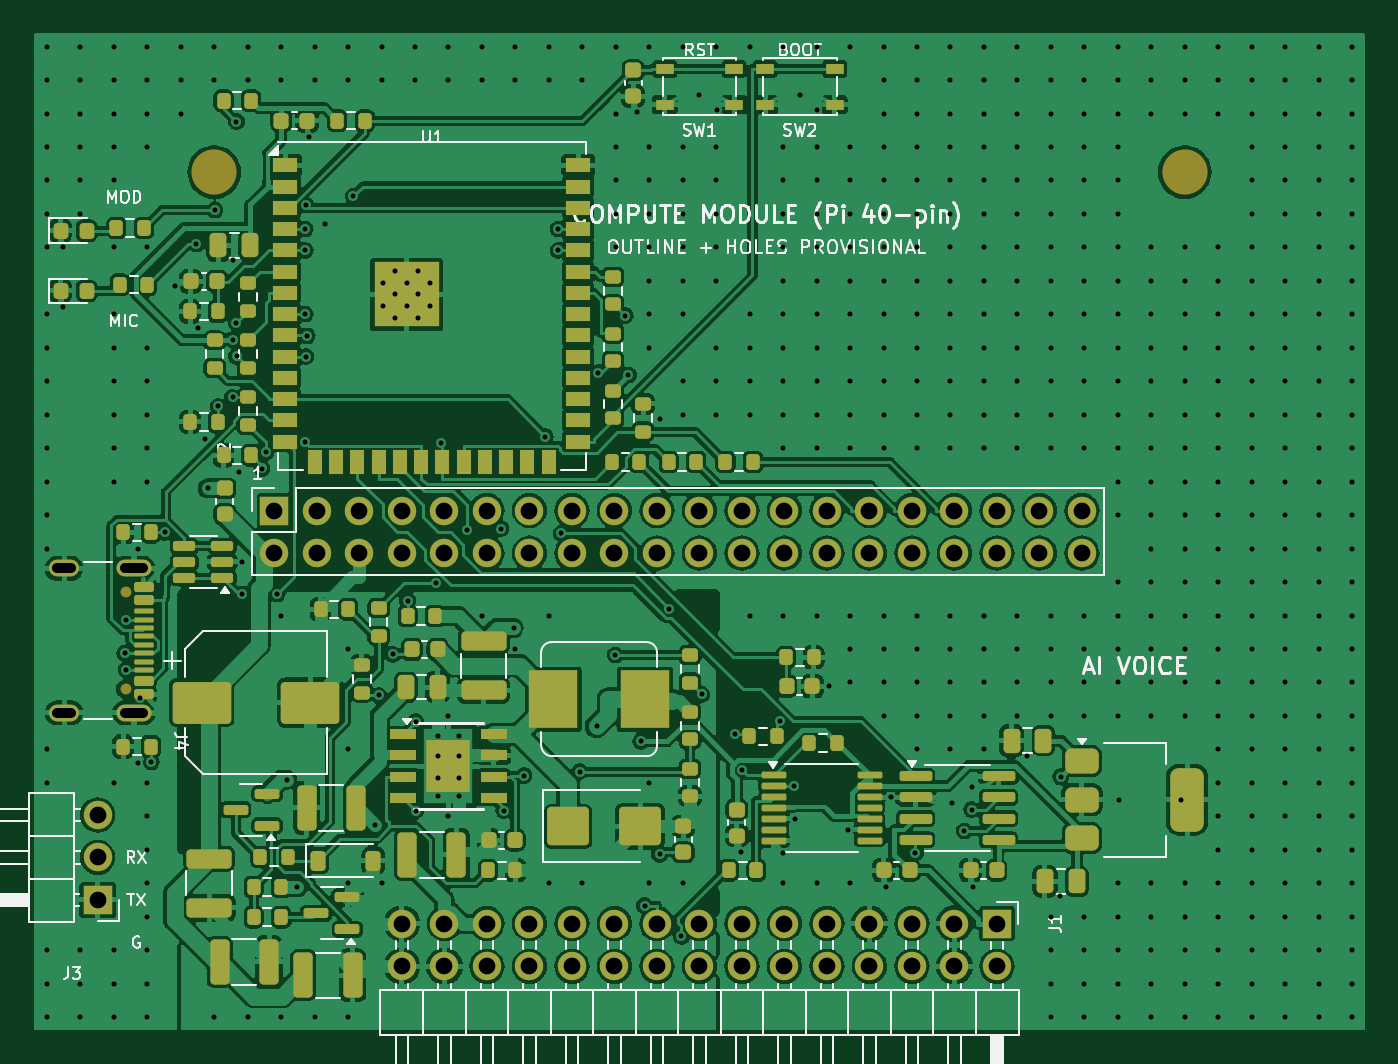
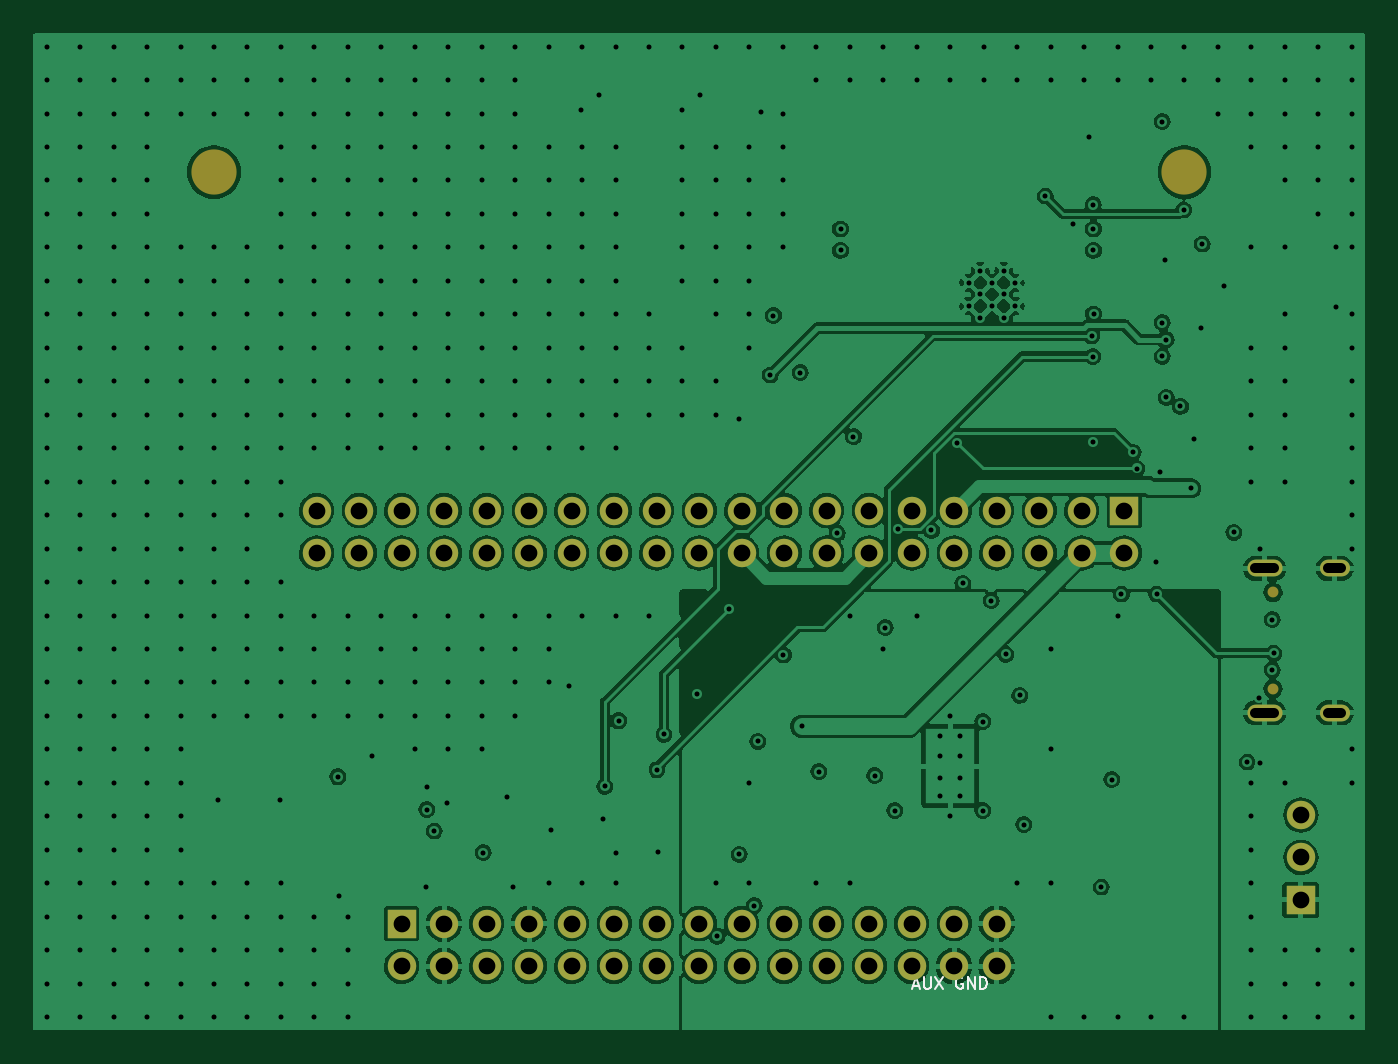
Circuit board: 8 layer files. Board 79.6 x 59.6 mm.
- bottom_copper: AICard-B_Cu.gbl (203158 bytes)
- bottom_mask: AICard-B_Mask.gbs (2622 bytes)
- bottom_silk: AICard-B_Silkscreen.gbo (4636 bytes)
- top_copper: AICard-F_Cu.gtl (407632 bytes)
- top_mask: AICard-F_Mask.gts (13310 bytes)
- paste: AICard-F_Paste.gtp (11220 bytes)
- top_silk: AICard-F_Silkscreen.gto (64199 bytes)
- drill: AICard-PTH.drl (8951 bytes)

=== bottom_copper: AICard-B_Cu.gbl (203158 bytes, source omitted) ===
=== bottom_mask: AICard-B_Mask.gbs ===
%TF.GenerationSoftware,KiCad,Pcbnew,7.0.11+dfsg-1build4*%
%TF.CreationDate,2026-10-04T17:32:52+00:00*%
%TF.ProjectId,AICard,41494361-7264-42e6-9b69-6361645f7063,rev?*%
%TF.SameCoordinates,Original*%
%TF.FileFunction,Soldermask,Bot*%
%TF.FilePolarity,Negative*%
%FSLAX46Y46*%
G04 Gerber Fmt 4.6, Leading zero omitted, Abs format (unit mm)*
G04 Created by KiCad (PCBNEW 7.0.11+dfsg-1build4) date 2026-10-04 17:32:52*
%MOMM*%
%LPD*%
G01*
G04 APERTURE LIST*
%ADD10C,0.650000*%
%ADD11O,2.100000X1.000000*%
%ADD12O,1.800000X1.000000*%
%ADD13C,2.700000*%
%ADD14R,1.700000X1.700000*%
%ADD15O,1.700000X1.700000*%
G04 APERTURE END LIST*
D10*
%TO.C,J4*%
X5705000Y26390000D03*
X5705000Y20610000D03*
D11*
X6205000Y27820000D03*
D12*
X2025000Y27820000D03*
D11*
X6205000Y19180000D03*
D12*
X2025000Y19180000D03*
%TD*%
D13*
%TO.C,H2*%
X69000000Y51500000D03*
%TD*%
D14*
%TO.C,J1*%
X57780000Y6580000D03*
D15*
X57780000Y4040000D03*
X55240000Y6580000D03*
X55240000Y4040000D03*
X52700000Y6580000D03*
X52700000Y4040000D03*
X50160000Y6580000D03*
X50160000Y4040000D03*
X47620000Y6580000D03*
X47620000Y4040000D03*
X45080000Y6580000D03*
X45080000Y4040000D03*
X42540000Y6580000D03*
X42540000Y4040000D03*
X40000000Y6580000D03*
X40000000Y4040000D03*
X37460000Y6580000D03*
X37460000Y4040000D03*
X34920000Y6580000D03*
X34920000Y4040000D03*
X32380000Y6580000D03*
X32380000Y4040000D03*
X29840000Y6580000D03*
X29840000Y4040000D03*
X27300000Y6580000D03*
X27300000Y4040000D03*
X24760000Y6580000D03*
X24760000Y4040000D03*
X22220000Y6580000D03*
X22220000Y4040000D03*
%TD*%
D14*
%TO.C,J3*%
X4040000Y8000000D03*
D15*
X4040000Y10540000D03*
X4040000Y13080000D03*
%TD*%
D13*
%TO.C,H1*%
X11000000Y51500000D03*
%TD*%
D14*
%TO.C,J2*%
X14600000Y31270000D03*
D15*
X14600000Y28730000D03*
X17140000Y31270000D03*
X17140000Y28730000D03*
X19680000Y31270000D03*
X19680000Y28730000D03*
X22220000Y31270000D03*
X22220000Y28730000D03*
X24760000Y31270000D03*
X24760000Y28730000D03*
X27300000Y31270000D03*
X27300000Y28730000D03*
X29840000Y31270000D03*
X29840000Y28730000D03*
X32380000Y31270000D03*
X32380000Y28730000D03*
X34920000Y31270000D03*
X34920000Y28730000D03*
X37460000Y31270000D03*
X37460000Y28730000D03*
X40000000Y31270000D03*
X40000000Y28730000D03*
X42540000Y31270000D03*
X42540000Y28730000D03*
X45080000Y31270000D03*
X45080000Y28730000D03*
X47620000Y31270000D03*
X47620000Y28730000D03*
X50160000Y31270000D03*
X50160000Y28730000D03*
X52700000Y31270000D03*
X52700000Y28730000D03*
X55240000Y31270000D03*
X55240000Y28730000D03*
X57780000Y31270000D03*
X57780000Y28730000D03*
X60320000Y31270000D03*
X60320000Y28730000D03*
X62860000Y31270000D03*
X62860000Y28730000D03*
%TD*%
M02*

=== bottom_silk: AICard-B_Silkscreen.gbo ===
%TF.GenerationSoftware,KiCad,Pcbnew,7.0.11+dfsg-1build4*%
%TF.CreationDate,2026-10-04T17:32:52+00:00*%
%TF.ProjectId,AICard,41494361-7264-42e6-9b69-6361645f7063,rev?*%
%TF.SameCoordinates,Original*%
%TF.FileFunction,Legend,Bot*%
%TF.FilePolarity,Positive*%
%FSLAX46Y46*%
G04 Gerber Fmt 4.6, Leading zero omitted, Abs format (unit mm)*
G04 Created by KiCad (PCBNEW 7.0.11+dfsg-1build4) date 2026-10-04 17:32:52*
%MOMM*%
%LPD*%
G01*
G04 APERTURE LIST*
%ADD10C,0.120000*%
%ADD11C,0.650000*%
%ADD12O,2.100000X1.000000*%
%ADD13O,1.800000X1.000000*%
%ADD14C,2.700000*%
%ADD15R,1.700000X1.700000*%
%ADD16O,1.700000X1.700000*%
G04 APERTURE END LIST*
D10*
X27199999Y2882407D02*
X26866666Y2882407D01*
X27266666Y2682407D02*
X27033333Y3382407D01*
X27033333Y3382407D02*
X26799999Y2682407D01*
X26566666Y3382407D02*
X26566666Y2815740D01*
X26566666Y2815740D02*
X26533333Y2749074D01*
X26533333Y2749074D02*
X26499999Y2715740D01*
X26499999Y2715740D02*
X26433333Y2682407D01*
X26433333Y2682407D02*
X26299999Y2682407D01*
X26299999Y2682407D02*
X26233333Y2715740D01*
X26233333Y2715740D02*
X26199999Y2749074D01*
X26199999Y2749074D02*
X26166666Y2815740D01*
X26166666Y2815740D02*
X26166666Y3382407D01*
X25900000Y3382407D02*
X25433333Y2682407D01*
X25433333Y3382407D02*
X25900000Y2682407D01*
X24266666Y3349074D02*
X24333333Y3382407D01*
X24333333Y3382407D02*
X24433333Y3382407D01*
X24433333Y3382407D02*
X24533333Y3349074D01*
X24533333Y3349074D02*
X24600000Y3282407D01*
X24600000Y3282407D02*
X24633333Y3215740D01*
X24633333Y3215740D02*
X24666666Y3082407D01*
X24666666Y3082407D02*
X24666666Y2982407D01*
X24666666Y2982407D02*
X24633333Y2849074D01*
X24633333Y2849074D02*
X24600000Y2782407D01*
X24600000Y2782407D02*
X24533333Y2715740D01*
X24533333Y2715740D02*
X24433333Y2682407D01*
X24433333Y2682407D02*
X24366666Y2682407D01*
X24366666Y2682407D02*
X24266666Y2715740D01*
X24266666Y2715740D02*
X24233333Y2749074D01*
X24233333Y2749074D02*
X24233333Y2982407D01*
X24233333Y2982407D02*
X24366666Y2982407D01*
X23933333Y2682407D02*
X23933333Y3382407D01*
X23933333Y3382407D02*
X23533333Y2682407D01*
X23533333Y2682407D02*
X23533333Y3382407D01*
X23200000Y2682407D02*
X23200000Y3382407D01*
X23200000Y3382407D02*
X23033333Y3382407D01*
X23033333Y3382407D02*
X22933333Y3349074D01*
X22933333Y3349074D02*
X22866667Y3282407D01*
X22866667Y3282407D02*
X22833333Y3215740D01*
X22833333Y3215740D02*
X22800000Y3082407D01*
X22800000Y3082407D02*
X22800000Y2982407D01*
X22800000Y2982407D02*
X22833333Y2849074D01*
X22833333Y2849074D02*
X22866667Y2782407D01*
X22866667Y2782407D02*
X22933333Y2715740D01*
X22933333Y2715740D02*
X23033333Y2682407D01*
X23033333Y2682407D02*
X23200000Y2682407D01*
%LPC*%
D11*
%TO.C,J4*%
X5705000Y26390000D03*
X5705000Y20610000D03*
D12*
X6205000Y27820000D03*
D13*
X2025000Y27820000D03*
D12*
X6205000Y19180000D03*
D13*
X2025000Y19180000D03*
%TD*%
D14*
%TO.C,H2*%
X69000000Y51500000D03*
%TD*%
D15*
%TO.C,J1*%
X57780000Y6580000D03*
D16*
X57780000Y4040000D03*
X55240000Y6580000D03*
X55240000Y4040000D03*
X52700000Y6580000D03*
X52700000Y4040000D03*
X50160000Y6580000D03*
X50160000Y4040000D03*
X47620000Y6580000D03*
X47620000Y4040000D03*
X45080000Y6580000D03*
X45080000Y4040000D03*
X42540000Y6580000D03*
X42540000Y4040000D03*
X40000000Y6580000D03*
X40000000Y4040000D03*
X37460000Y6580000D03*
X37460000Y4040000D03*
X34920000Y6580000D03*
X34920000Y4040000D03*
X32380000Y6580000D03*
X32380000Y4040000D03*
X29840000Y6580000D03*
X29840000Y4040000D03*
X27300000Y6580000D03*
X27300000Y4040000D03*
X24760000Y6580000D03*
X24760000Y4040000D03*
X22220000Y6580000D03*
X22220000Y4040000D03*
%TD*%
D15*
%TO.C,J3*%
X4040000Y8000000D03*
D16*
X4040000Y10540000D03*
X4040000Y13080000D03*
%TD*%
D14*
%TO.C,H1*%
X11000000Y51500000D03*
%TD*%
D15*
%TO.C,J2*%
X14600000Y31270000D03*
D16*
X14600000Y28730000D03*
X17140000Y31270000D03*
X17140000Y28730000D03*
X19680000Y31270000D03*
X19680000Y28730000D03*
X22220000Y31270000D03*
X22220000Y28730000D03*
X24760000Y31270000D03*
X24760000Y28730000D03*
X27300000Y31270000D03*
X27300000Y28730000D03*
X29840000Y31270000D03*
X29840000Y28730000D03*
X32380000Y31270000D03*
X32380000Y28730000D03*
X34920000Y31270000D03*
X34920000Y28730000D03*
X37460000Y31270000D03*
X37460000Y28730000D03*
X40000000Y31270000D03*
X40000000Y28730000D03*
X42540000Y31270000D03*
X42540000Y28730000D03*
X45080000Y31270000D03*
X45080000Y28730000D03*
X47620000Y31270000D03*
X47620000Y28730000D03*
X50160000Y31270000D03*
X50160000Y28730000D03*
X52700000Y31270000D03*
X52700000Y28730000D03*
X55240000Y31270000D03*
X55240000Y28730000D03*
X57780000Y31270000D03*
X57780000Y28730000D03*
X60320000Y31270000D03*
X60320000Y28730000D03*
X62860000Y31270000D03*
X62860000Y28730000D03*
%TD*%
%LPD*%
M02*

=== top_copper: AICard-F_Cu.gtl (407632 bytes, source omitted) ===
=== top_mask: AICard-F_Mask.gts (13310 bytes, source omitted) ===
=== paste: AICard-F_Paste.gtp (11220 bytes, source omitted) ===
=== top_silk: AICard-F_Silkscreen.gto (64199 bytes, source omitted) ===
=== drill: AICard-PTH.drl (8951 bytes, source omitted) ===
